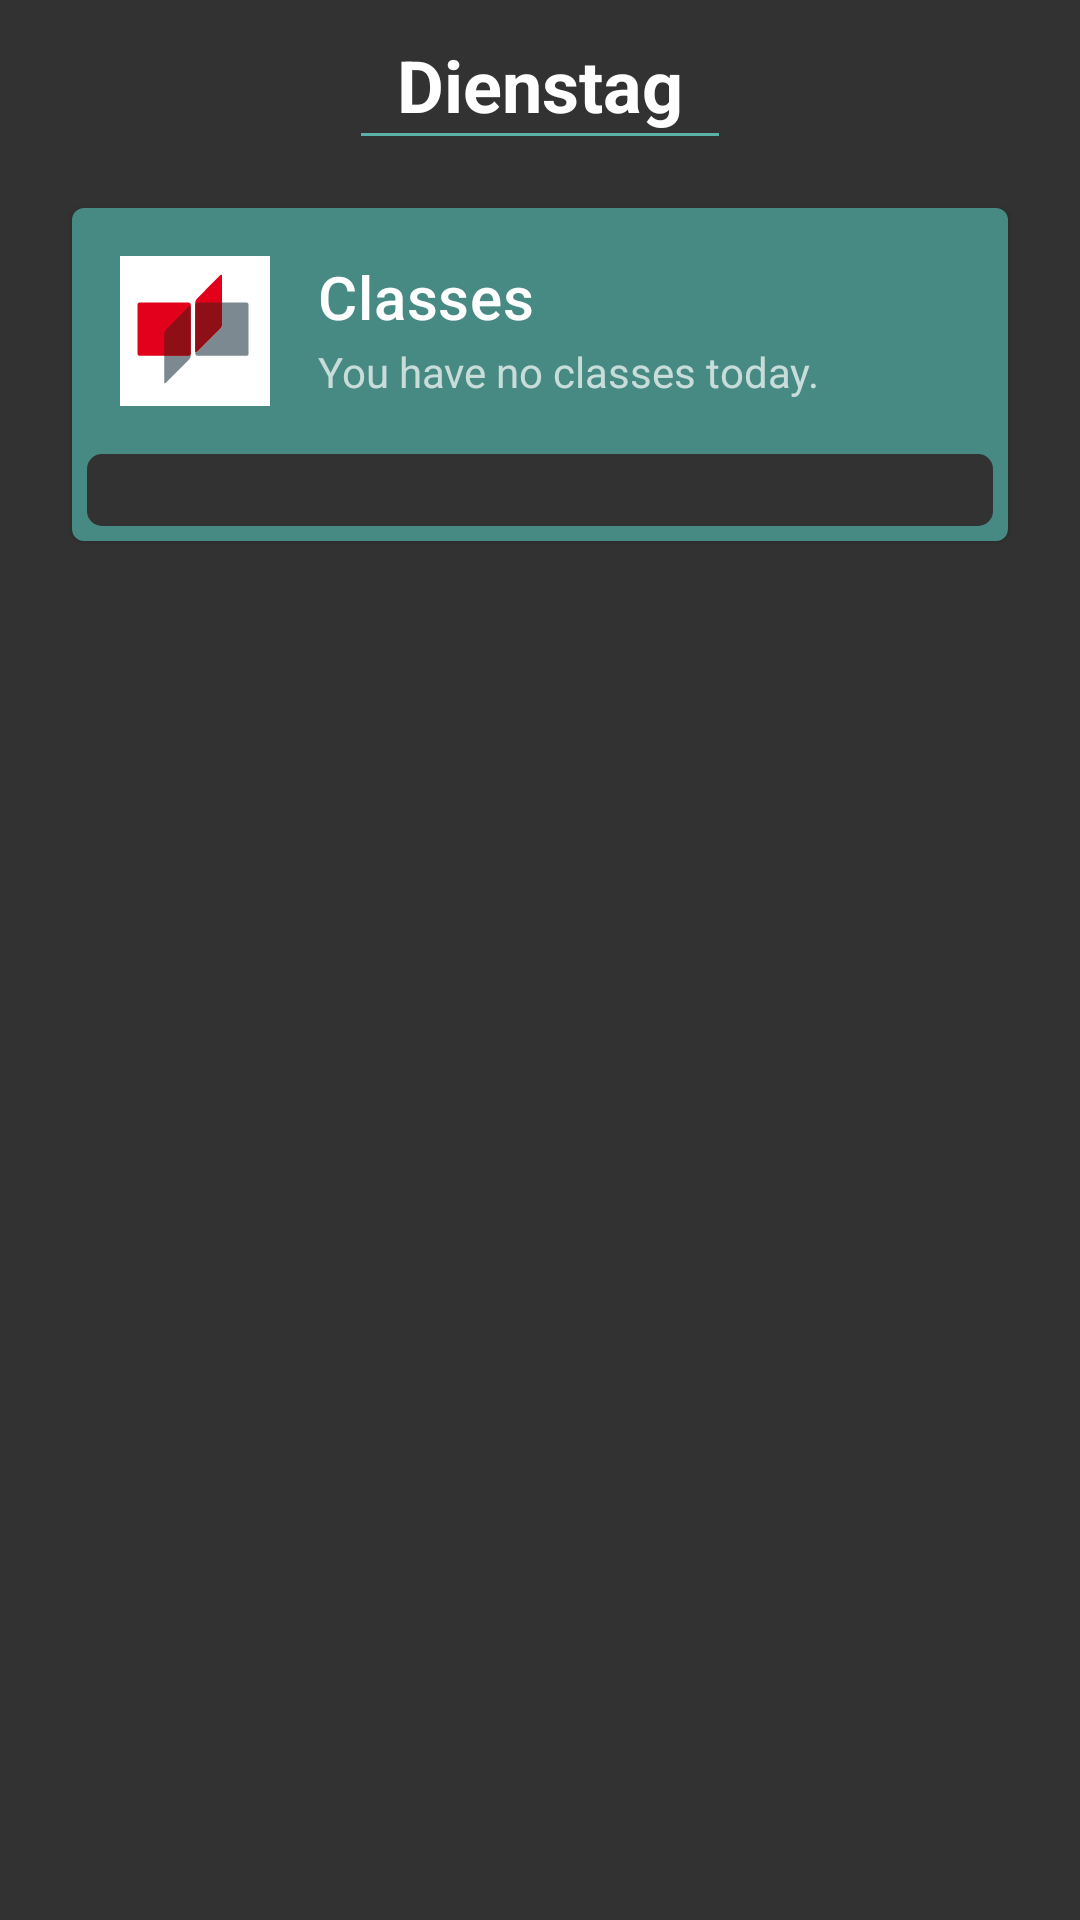

This screen was rendered from an Android layout file. Write that file and the resources it references.
<!-- AndroidManifest.xml: application theme AppTheme -->
<!-- res/layout/lecture_plan_swipe_item.xml -->
<?xml version="1.0" encoding="utf-8"?>
<androidx.constraintlayout.widget.ConstraintLayout xmlns:android="http://schemas.android.com/apk/res/android"
    android:layout_width="match_parent"
    android:layout_height="match_parent"
    xmlns:app="http://schemas.android.com/apk/res-auto">

    <RelativeLayout
        android:id="@+id/header"
        android:layout_marginTop="12dp"
        android:paddingBottom="12dp"
        android:layout_width="match_parent"
        android:layout_height="wrap_content"
        app:layout_constraintEnd_toEndOf="parent"
        app:layout_constraintHorizontal_bias="1.0"
        app:layout_constraintStart_toStartOf="parent"
        app:layout_constraintTop_toTopOf="parent">

        <TextView
            android:id="@+id/day_of_week"
            android:layout_width="wrap_content"
            android:layout_height="wrap_content"
            android:text="Dienstag"
            android:paddingHorizontal="12dp"
            android:textColor="@android:color/white"
            android:textSize="24sp"
            android:textStyle="bold"
            android:layout_centerHorizontal="true"/>

        <View
            android:id="@+id/view2"
            android:layout_width="wrap_content"
            android:layout_height="1dp"
            android:background="@color/colorPrimary"
            android:layout_below="@id/day_of_week"
            android:layout_alignStart="@+id/day_of_week"
            android:layout_alignEnd="@id/day_of_week"/>

    </RelativeLayout>
    <LinearLayout
        android:layout_width="match_parent"
        android:layout_height="0dp"
        app:layout_constraintTop_toBottomOf="@id/header">

        <include android:id="@+id/item" layout="@layout/dashboard_big_list_item"/>
    </LinearLayout>
</androidx.constraintlayout.widget.ConstraintLayout>
<!-- res/layout/dashboard_big_list_item.xml (included above) -->
<?xml version="1.0" encoding="utf-8"?>
<androidx.constraintlayout.widget.ConstraintLayout xmlns:android="http://schemas.android.com/apk/res/android"
    xmlns:app="http://schemas.android.com/apk/res-auto"
    android:layout_width="match_parent"
    android:layout_height="match_parent"
    android:background="@android:color/transparent">

    <com.google.android.material.card.MaterialCardView
        android:id="@+id/card"
        android:layout_width="match_parent"
        android:layout_height="wrap_content"
        android:layout_marginLeft="24dp"
        android:layout_marginRight="24dp"
        android:layout_marginBottom="12dp"
        android:layout_marginTop="12dp"
        android:checkable="false"
        android:clickable="false"
        android:focusable="false"
        app:layout_constraintEnd_toEndOf="parent"
        app:layout_constraintStart_toStartOf="parent"
        app:layout_constraintTop_toTopOf="parent"
        app:layout_constraintBottom_toBottomOf="parent">

        <LinearLayout
            android:layout_width="match_parent"
            android:layout_height="wrap_content"
            android:background="@color/cardSurface"
            android:orientation="vertical">

            <LinearLayout
                android:layout_width="match_parent"
                android:layout_height="wrap_content"
                android:padding="16dp"
                android:paddingBottom="8dp">

                <androidx.appcompat.widget.AppCompatImageView
                    android:id="@+id/icon"
                    android:layout_width="50dp"
                    android:layout_height="50dp"
                    android:layout_marginEnd="8dp"
                    android:background="@android:color/white"
                    android:contentDescription="Card Logo"
                    android:foreground="@drawable/rounded_bg"
                    android:scaleType="centerInside"
                    app:srcCompat="@drawable/dhbw" />

                <LinearLayout
                    android:layout_width="0dp"
                    android:layout_height="wrap_content"
                    android:layout_marginStart="8dp"
                    android:layout_weight="1.0"
                    android:orientation="vertical">

                    <TextView
                        android:id="@+id/title"
                        style="?attr/textAppearanceHeadline6"
                        android:layout_width="wrap_content"
                        android:layout_height="wrap_content"
                        android:text="@string/card_uni_title" />

                    <TextView
                        android:id="@+id/text"
                        android:layout_width="wrap_content"
                        android:layout_height="wrap_content"
                        android:layout_marginTop="2dp"
                        android:ellipsize="end"
                        android:text="@string/no_class_today"
                        android:textSize="14sp" />
                </LinearLayout>

                <ImageView
                    android:id="@+id/open_week_view"
                    android:layout_width="wrap_content"
                    android:layout_height="wrap_content"
                    android:background="@android:color/transparent"
                    android:elevation="2dp"
                    android:src="@drawable/ic_baseline_calendar_today_24"
                    android:visibility="gone"/>
            </LinearLayout>
            <LinearLayout
                android:id="@+id/details_section"
                android:layout_width="match_parent"
                android:layout_height="wrap_content"
                android:orientation="vertical">

                <ListView
                    android:id="@+id/card_list_view"
                    android:layout_width="match_parent"
                    android:layout_height="wrap_content"
                    android:layout_marginHorizontal="5dp"
                    android:layout_marginBottom="5dp"
                    android:padding="12dp"
                    android:dividerHeight="12dp"
                    android:divider="@android:color/transparent"
                    android:background="@drawable/rounded_list_bg" />
            </LinearLayout>
        </LinearLayout>
    </com.google.android.material.card.MaterialCardView>
</androidx.constraintlayout.widget.ConstraintLayout>
<!-- resources referenced by this layout -->
<resources>
  <color name="cardSurface">@color/colorAccent</color>
  <color name="colorPrimary">#59B1A8</color>
  <!-- drawable rounded_bg (drawable) -->
  <?xml version="1.0" encoding="UTF-8"?>
  <shape xmlns:android="http://schemas.android.com/apk/res/android"
      android:innerRadiusRatio="2"
      android:shape="ring"
      android:thicknessRatio="1"
      android:useLevel="false">
      <gradient
          android:type="radial"
          android:gradientRadius="8dp"
          android:endColor="@color/cardSurface"
          />
  </shape>
  <!-- drawable rounded_list_bg (drawable) -->
  <?xml version="1.0" encoding="UTF-8"?>
  <shape xmlns:android="http://schemas.android.com/apk/res/android">
      <solid android:color="@color/background"/>
  
  
      <padding android:left="1dp"
          android:top="1dp"
          android:right="1dp"
          android:bottom="1dp"
          />
  
      <corners android:bottomRightRadius="5dp" android:bottomLeftRadius="5dp"
          android:topLeftRadius="5dp" android:topRightRadius="5dp"/>
  </shape>
  <string name="card_uni_title">Classes</string>
  <string name="no_class_today">You have no classes today.</string>
  <style name="AppTheme" parent="Theme.MaterialComponents.NoActionBar">
          
          <item name="colorPrimary">@color/colorPrimary</item>
          <item name="colorPrimaryDark">@color/colorPrimaryDark</item>
          <item name="colorAccent">@color/colorAccent</item>
          <item name="android:windowBackground">@color/background</item>
          <item name="android:colorBackground">@color/background</item>
          <item name="bottomSheetDialogTheme">@style/AppBottomSheetDialogTheme</item>
      </style>
  <color name="colorAccent">#468A83</color>
  <color name="background">#323232</color>
  <color name="colorPrimaryDark">#075049</color>
  <style name="AppBottomSheetDialogTheme" parent="Theme.MaterialComponents.BottomSheetDialog">
          <item name="bottomSheetStyle">@style/AppModalStyle</item>
      </style>
  <style name="AppModalStyle" parent="Widget.Design.BottomSheet.Modal">
          <item name="android:background">@drawable/bottom_sheet_bg</item>
      </style>
  <!-- drawable bottom_sheet_bg (drawable) -->
  <?xml version="1.0" encoding="utf-8"?>
  <shape xmlns:android="http://schemas.android.com/apk/res/android">
      <solid android:color="@color/background"/>
  
  
      <padding android:left="1dp"
          android:top="1dp"
          android:right="1dp"
          android:bottom="1dp"
          />
  
      <corners
          android:topLeftRadius="20dp"
          android:topRightRadius="20dp"/>
  </shape>
</resources>
